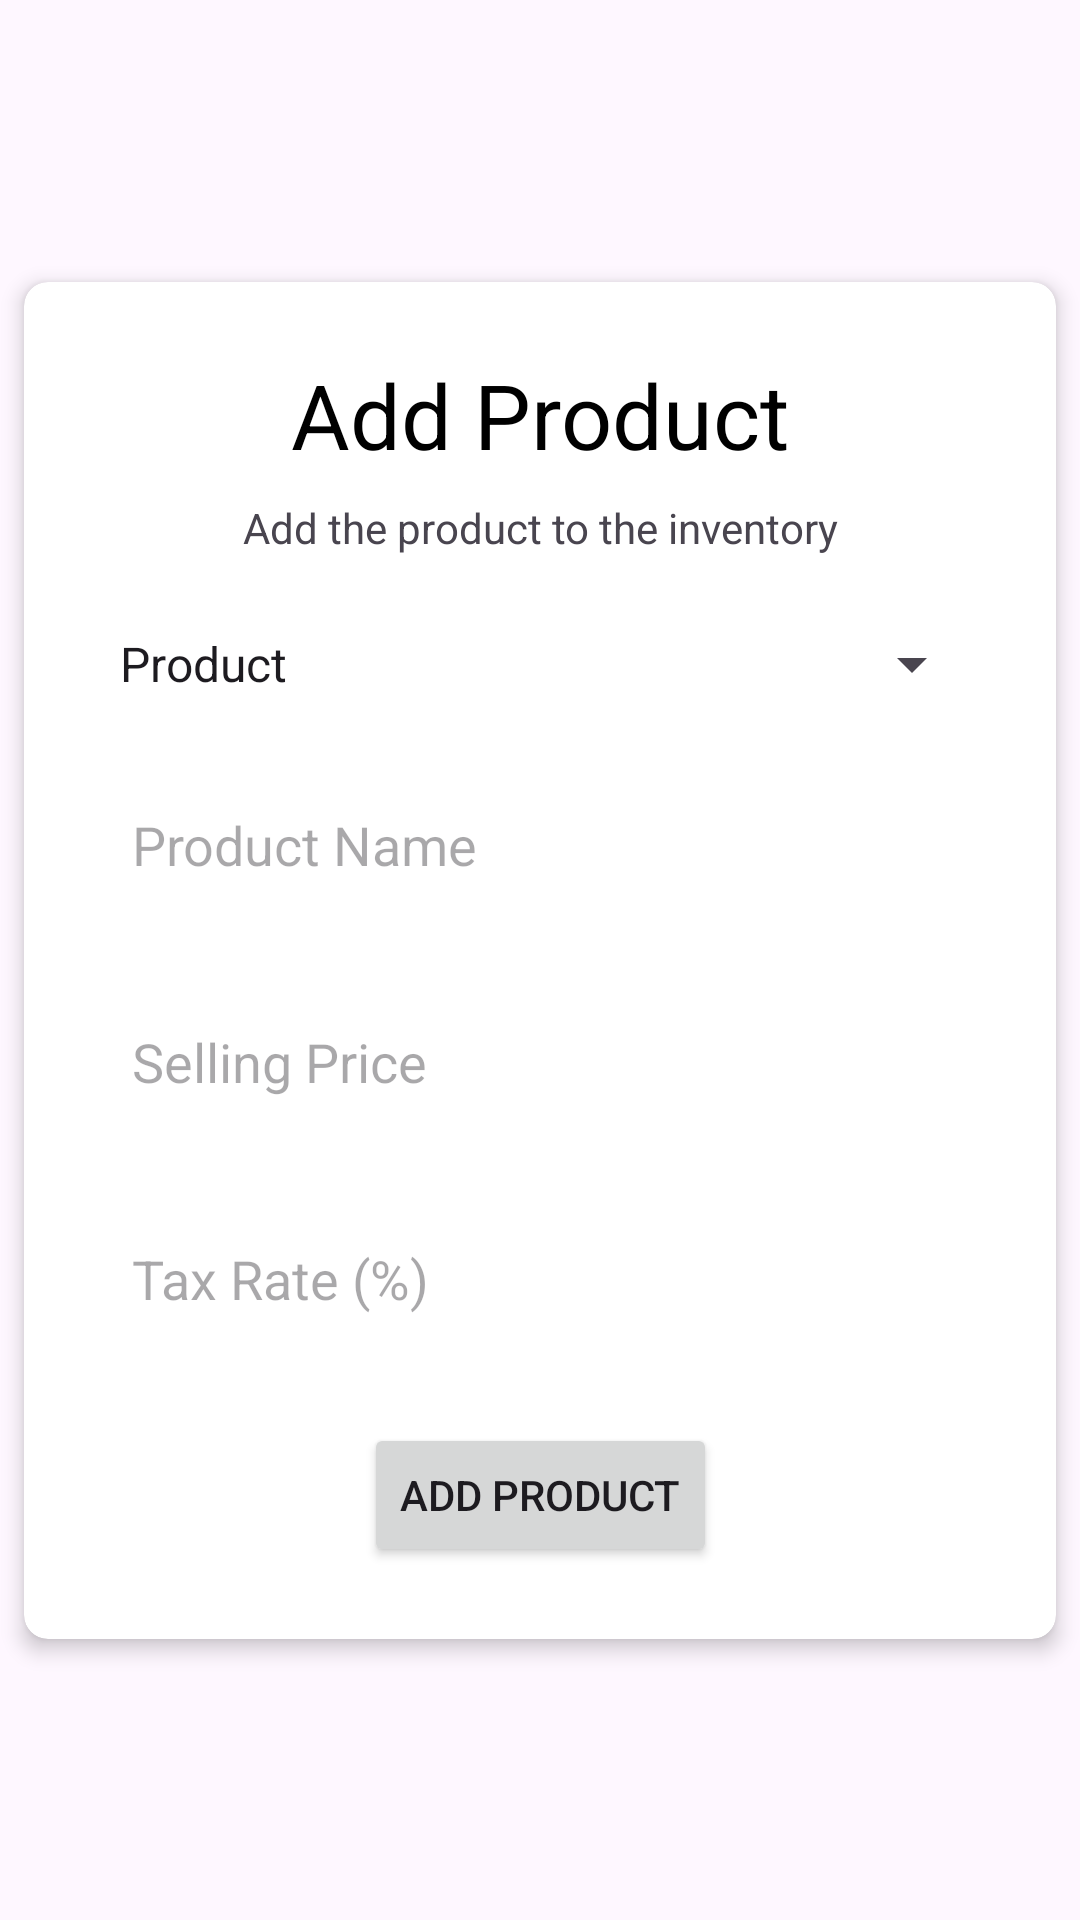

Here is an Android app screen rendered from its layout file. Give the layout XML and the strings, colors and styles it references.
<!-- AndroidManifest.xml: application theme Theme.SwipeAndroidAssignment -->
<!-- res/layout/fragment_add_product.xml -->
<?xml version="1.0" encoding="utf-8"?>
<androidx.constraintlayout.widget.ConstraintLayout
    xmlns:android="http://schemas.android.com/apk/res/android"
    xmlns:tools="http://schemas.android.com/tools"
    android:layout_width="match_parent"
    android:layout_height="match_parent"
    xmlns:app="http://schemas.android.com/apk/res-auto"
    tools:context=".ui.fragments.AddProductFragment">

    <androidx.cardview.widget.CardView
        android:id="@+id/card"
        android:layout_width="match_parent"
        android:layout_height="wrap_content"
        android:layout_marginStart="8dp"
        android:layout_marginEnd="8dp"
        android:padding="8dp"
        app:cardCornerRadius="8dp"
        app:cardElevation="4dp"
        app:layout_constraintBottom_toBottomOf="parent"
        app:layout_constraintEnd_toEndOf="parent"
        app:layout_constraintStart_toStartOf="parent"
        app:layout_constraintTop_toTopOf="parent">

        <androidx.constraintlayout.widget.ConstraintLayout
            android:layout_width="match_parent"
            android:layout_height="match_parent">

            <Spinner
                android:id="@+id/spinnerPrdType"
                android:layout_width="0dp"
                android:layout_height="wrap_content"
                android:layout_marginStart="24dp"
                android:layout_marginTop="24dp"
                android:layout_marginEnd="24dp"
                android:spinnerMode="dropdown"
                android:entries="@array/product_types"
                app:layout_constraintEnd_toEndOf="parent"
                app:layout_constraintStart_toStartOf="parent"
                app:layout_constraintTop_toBottomOf="@+id/textView2" />

            <EditText
                android:id="@+id/editTextPrdName"
                android:layout_width="0dp"
                android:layout_height="wrap_content"
                android:layout_marginStart="24dp"
                android:layout_marginTop="24dp"
                android:layout_marginEnd="24dp"
                android:hint="@string/product_name"
                android:background="@drawable/background_edit_text"
                android:singleLine="true"
                android:padding="12dp"
                android:inputType="text"
                app:layout_constraintEnd_toEndOf="parent"
                app:layout_constraintStart_toStartOf="parent"
                app:layout_constraintTop_toBottomOf="@id/spinnerPrdType" />

            <EditText
                android:id="@+id/editTextPrdPrice"
                android:layout_width="0dp"
                android:layout_height="wrap_content"
                android:layout_marginStart="24dp"
                android:layout_marginTop="24dp"
                android:layout_marginEnd="24dp"
                android:hint="@string/selling_price"
                android:background="@drawable/background_edit_text"
                android:singleLine="true"
                android:padding="12dp"
                android:inputType="numberDecimal"
                app:layout_constraintEnd_toEndOf="parent"
                app:layout_constraintStart_toStartOf="parent"
                app:layout_constraintTop_toBottomOf="@id/editTextPrdName" />

            <EditText
                android:id="@+id/editTextPrdTax"
                android:layout_width="0dp"
                android:layout_height="wrap_content"
                android:layout_marginStart="24dp"
                android:layout_marginTop="24dp"
                android:layout_marginEnd="24dp"
                android:hint="@string/tax_rate"
                android:background="@drawable/background_edit_text"
                android:singleLine="true"
                android:padding="12dp"
                android:inputType="numberDecimal"
                app:layout_constraintEnd_toEndOf="parent"
                app:layout_constraintStart_toStartOf="parent"
                app:layout_constraintTop_toBottomOf="@id/editTextPrdPrice" />

            <Button
                android:id="@+id/addPrdButton"
                android:layout_width="wrap_content"
                android:layout_height="wrap_content"
                android:layout_marginTop="24dp"
                android:layout_marginBottom="24dp"
                android:text="@string/add_product"
                app:layout_constraintBottom_toBottomOf="parent"
                app:layout_constraintEnd_toEndOf="parent"
                app:layout_constraintStart_toStartOf="parent"
                app:layout_constraintTop_toBottomOf="@id/editTextPrdTax" />

            <TextView
                android:id="@+id/textView"
                android:layout_width="wrap_content"
                android:layout_height="wrap_content"
                android:layout_marginTop="24dp"
                android:text="@string/add_product"
                android:textColor="@color/black"
                android:textSize="30sp"
                app:layout_constraintEnd_toEndOf="@+id/spinnerPrdType"
                app:layout_constraintStart_toStartOf="@+id/spinnerPrdType"
                app:layout_constraintTop_toTopOf="parent" />

            <TextView
                android:id="@+id/textView2"
                android:layout_width="wrap_content"
                android:layout_height="wrap_content"
                android:layout_marginTop="8dp"
                android:text="@string/add_the_product_to_the_inventory"
                app:layout_constraintEnd_toEndOf="@+id/spinnerPrdType"
                app:layout_constraintStart_toStartOf="@+id/spinnerPrdType"
                app:layout_constraintTop_toBottomOf="@+id/textView" />

        </androidx.constraintlayout.widget.ConstraintLayout>


    </androidx.cardview.widget.CardView>

    </androidx.constraintlayout.widget.ConstraintLayout>
<!-- resources referenced by this layout -->
<resources>
  <string-array name="product_types">
          <item>Product</item>
          <item>Service</item>
      </string-array>
  <color name="black">#FF000000</color>
  <string name="add_product">Add Product</string>
  <string name="add_the_product_to_the_inventory">Add the product to the inventory</string>
  <string name="product_name">Product Name</string>
  <string name="selling_price">Selling Price</string>
  <string name="tax_rate">Tax Rate (%)</string>
  <style name="Theme.SwipeAndroidAssignment" parent="Base.Theme.SwipeAndroidAssignment" />
  <style name="Base.Theme.SwipeAndroidAssignment" parent="Theme.Material3.DayNight.NoActionBar">
          
          
      </style>
</resources>
